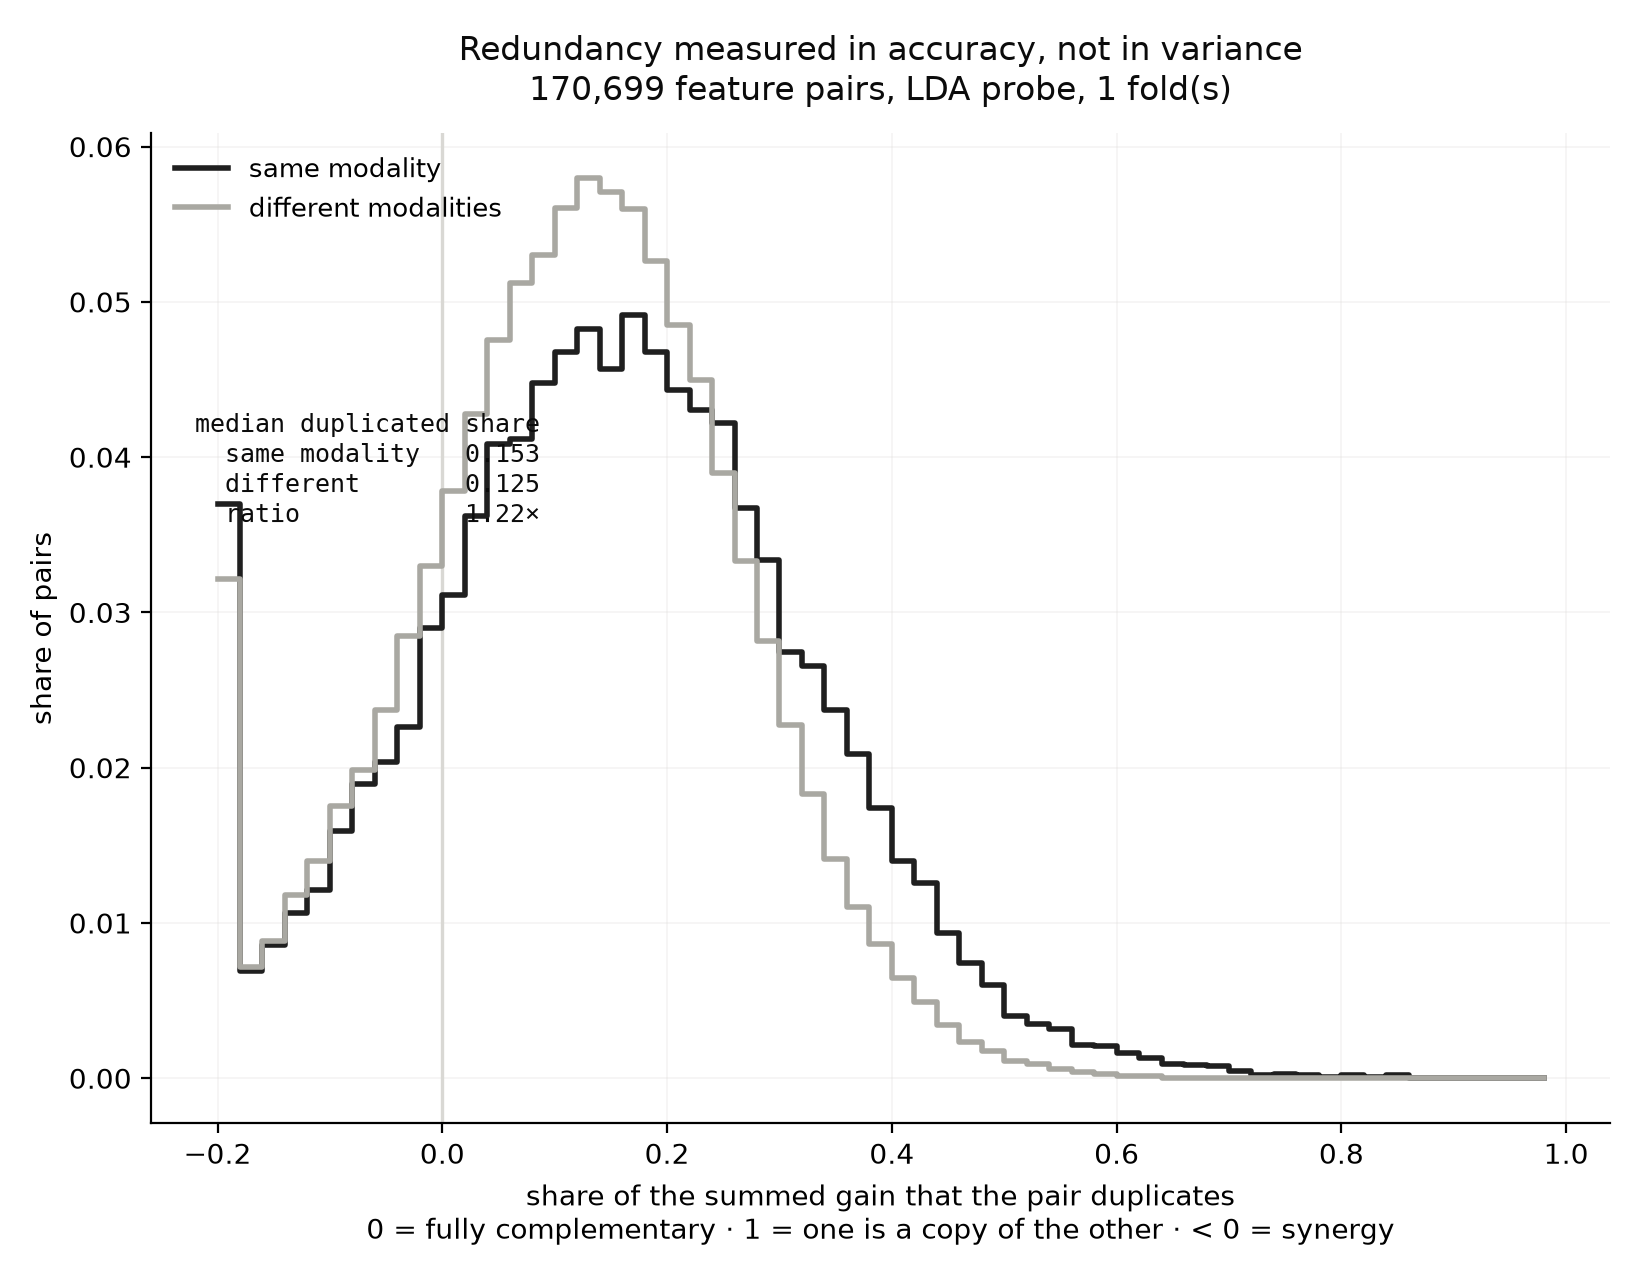

The file beside this chart, header and first rows:
scope, n_pairs, mean, median, frac_above_0.5
same modality, 27402, 0.1485, 0.1527, 0.02208
different modalities, 143297, 0.1173, 0.1254, 0.003685
